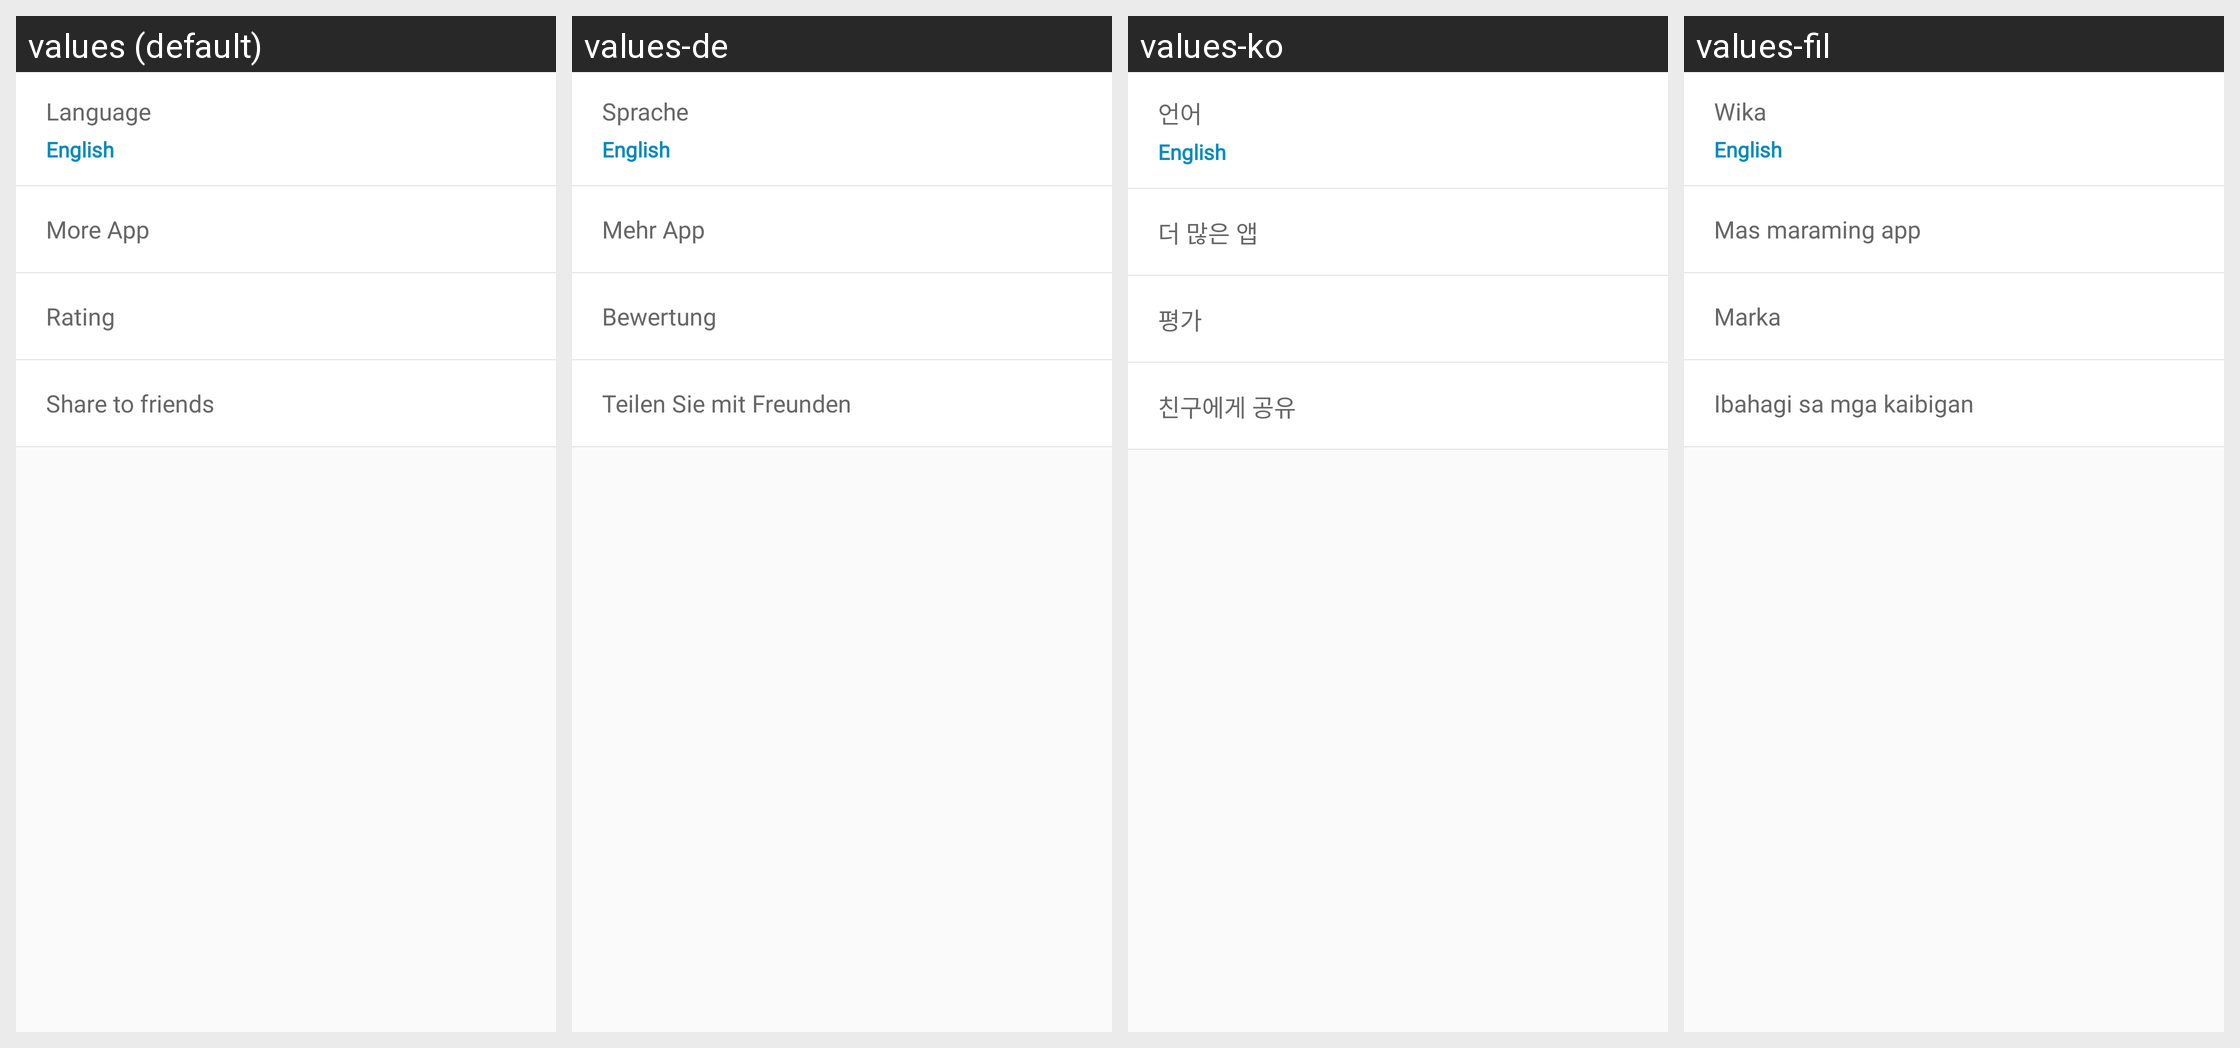

This grid shows one Android layout under several languages. Give, for every string resource on the screen, its name, the default text and each shown locale's text.
Android screen res/layout/activity_setting.xml rendered under 4 locales, left to right: values (default), values-de, values-ko, values-fil. Device: Nexus 5 (rendered at 1080×1920; each locale shown at half size, 540×960, under a caption strip naming it); theme AppTheme.NoActionBar.
Other locales in the repository, not shown: values-ar, values-cs, values-es, values-fr, values-hi, values-hr, values-in, values-it, values-ja, values-ml, values-ms, values-pl, values-pt, values-ru, values-sr, values-sv, values-th, values-tr, values-vi, values-zh, values-zh-rHK, values-zh-rTW.
Strings drawn on this screen, with the default value and each locale's value (text and hints the layout hard-codes, and strings that could not be matched under every locale, appear in the picture but are not listed):

language_setting
  values: Language
  values-de: Sprache
  values-ko: 언어
  values-fil: Wika

more_app
  values: More App
  values-de: Mehr App
  values-ko: 더 많은 앱
  values-fil: Mas maraming app

rating
  values: Rating
  values-de: Bewertung
  values-ko: 평가
  values-fil: Marka

share
  values: Share to friends
  values-de: Teilen Sie mit Freunden
  values-ko: 친구에게 공유
  values-fil: Ibahagi sa mga kaibigan
